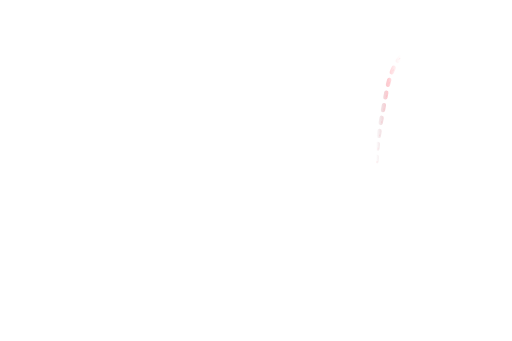
t = 0.00 s
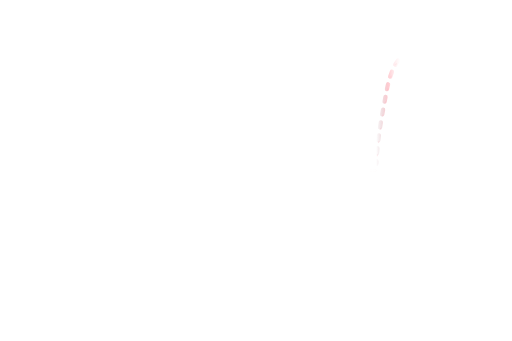
t = 0.19 s
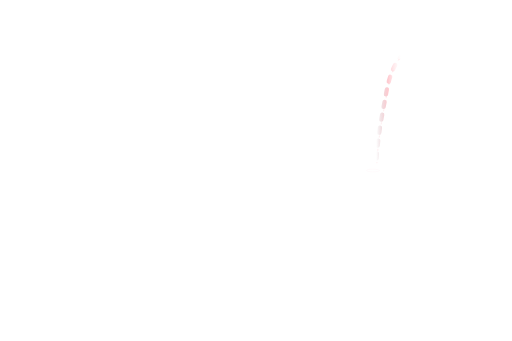
t = 0.41 s
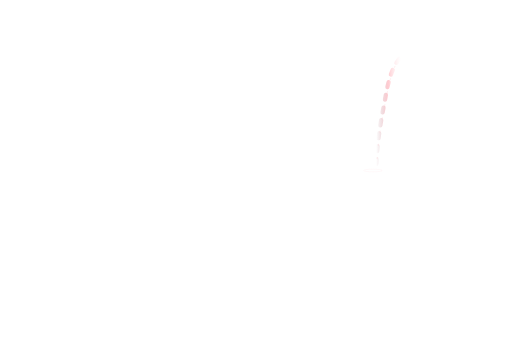
t = 0.65 s
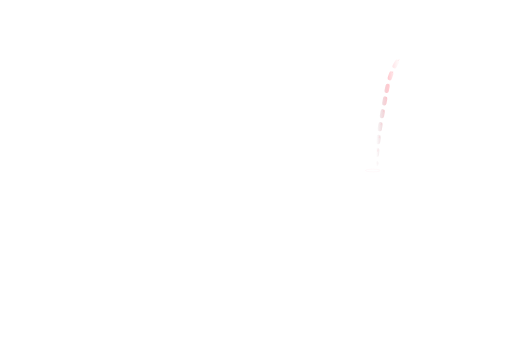
t = 0.81 s
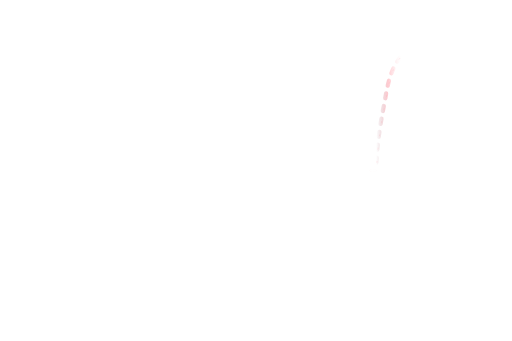
t = 1.14 s

The animated SVG that drew these frames (rendered in a browser with its animation timeline set to each time). Animation: 4 SMIL elements (animate=4); one cycle of 1.30 s, repeats indefinitely.

<svg xmlns="http://www.w3.org/2000/svg" width="1536" height="1024" viewBox="0 0 1536 1024">
<defs>
  <linearGradient id="shine" x1="0" y1="0" x2="1" y2="0">
    <stop stop-color="#610016" stop-opacity="0"/>
    <stop offset=".48" stop-color="#ff596b" stop-opacity=".32"/>
    <stop offset="1" stop-color="#ffbdc3" stop-opacity="0"/>
  </linearGradient>
</defs>
<path d="M1203 171 C1176 201 1165 245 1157 290 S1134 399 1129 492"
 fill="none" stroke="url(#shine)" stroke-width="13"
 stroke-linecap="round" stroke-dasharray="15 24">
 <animate attributeName="stroke-dashoffset" from="39" to="0"
 dur=".55s" repeatCount="indefinite"/>
</path>
<path d="M1201 174 C1176 205 1168 248 1159 294 S1136 400 1131 490"
 fill="none" stroke="#ff9da8" stroke-opacity=".22"
 stroke-width="2.5" stroke-dasharray="6 34">
 <animate attributeName="stroke-dashoffset" from="40" to="0"
 dur=".38s" repeatCount="indefinite"/>
</path>
<ellipse cx="1119" cy="512" rx="24" ry="4"
 fill="none" stroke="#ff8996" stroke-opacity=".3">
 <animate attributeName="rx" values="5;28;5" dur="1.3s"
 repeatCount="indefinite"/>
 <animate attributeName="opacity" values="0;.55;0"
 dur="1.3s" repeatCount="indefinite"/>
</ellipse>
</svg>
